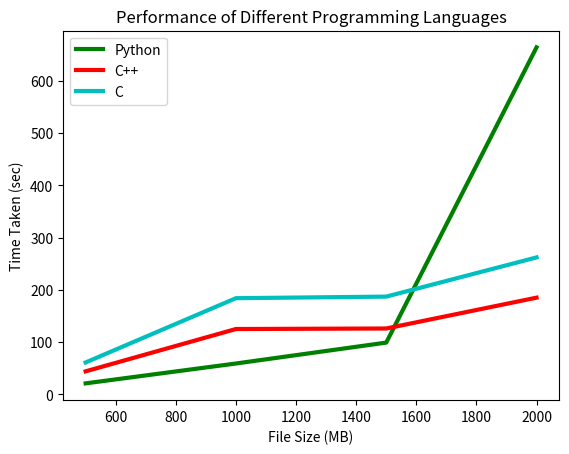

Here is the Python script that generated this plot:
import matplotlib.pyplot as plt
x  = [500,1000,1500,2000]
y1 = [21,59,99,664] #python
y2 = [44,125,126,185] #c++
y3 = [61,184,187,262]  #c


plt.plot(x, y1, 'g', label='Python', linewidth=3)
plt.plot(x, y2, 'r', label='C++', linewidth=3)
plt.plot(x, y3, 'c', label='C', linewidth=3)


plt.title('Performance of Different Programming Languages')
plt.ylabel('Time Taken (sec)')
plt.xlabel('File Size (MB)')

plt.legend()           #Adding Legends

plt.show()